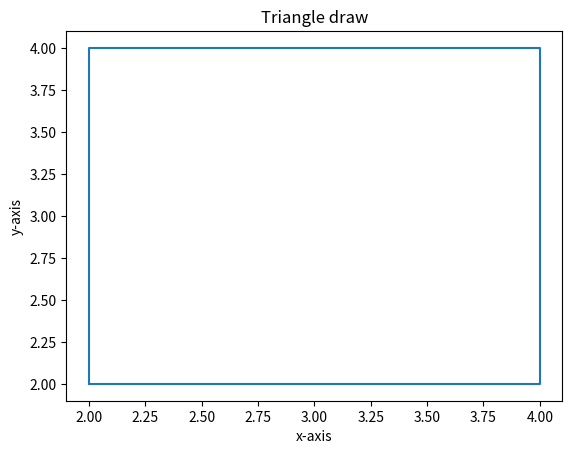

Write the Python code that produced this figure.
import matplotlib.pyplot as plt;
x=[2,2,4,4,2];
y=[2,4,4,2,2];
fig,ax=plt.subplots()
ax.plot(x,y)
plt.xlabel("x-axis")
plt.ylabel("y-axis")
plt.title("Triangle draw")
plt.show()